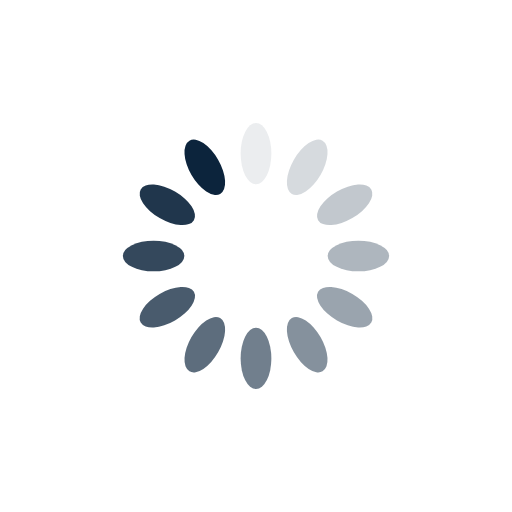
t = 0.00 s
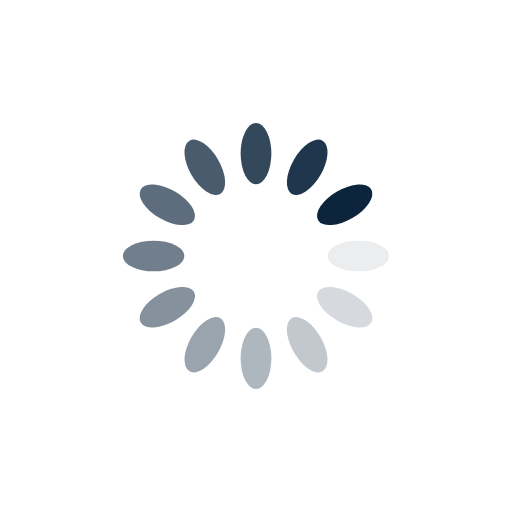
t = 0.25 s
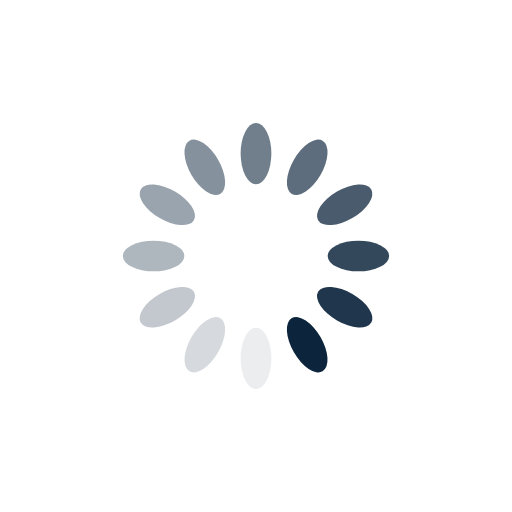
t = 0.50 s
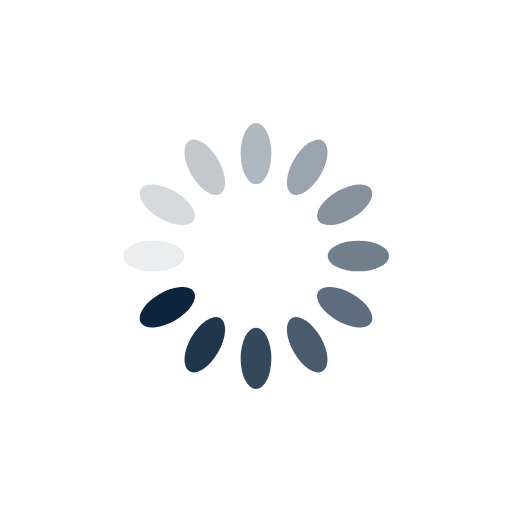
t = 0.75 s

The animated SVG that drew these frames (rendered in a browser with its animation timeline set to each time). Animation: 12 SMIL elements (animate=12); one cycle of 1.00 s, repeats indefinitely.

<?xml version="1.0" encoding="utf-8"?>
<svg xmlns="http://www.w3.org/2000/svg" xmlns:xlink="http://www.w3.org/1999/xlink" style="margin: auto; background: rgb(255, 255, 255); display: block; shape-rendering: auto;" width="200px" height="200px" viewBox="0 0 100 100" preserveAspectRatio="xMidYMid">
<g transform="rotate(0 50 50)">
  <rect x="47" y="24" rx="3" ry="6" width="6" height="12" fill="#0c243c">
    <animate attributeName="opacity" values="1;0" keyTimes="0;1" dur="1s" begin="-0.9166666666666666s" repeatCount="indefinite"></animate>
  </rect>
</g><g transform="rotate(30 50 50)">
  <rect x="47" y="24" rx="3" ry="6" width="6" height="12" fill="#0c243c">
    <animate attributeName="opacity" values="1;0" keyTimes="0;1" dur="1s" begin="-0.8333333333333334s" repeatCount="indefinite"></animate>
  </rect>
</g><g transform="rotate(60 50 50)">
  <rect x="47" y="24" rx="3" ry="6" width="6" height="12" fill="#0c243c">
    <animate attributeName="opacity" values="1;0" keyTimes="0;1" dur="1s" begin="-0.75s" repeatCount="indefinite"></animate>
  </rect>
</g><g transform="rotate(90 50 50)">
  <rect x="47" y="24" rx="3" ry="6" width="6" height="12" fill="#0c243c">
    <animate attributeName="opacity" values="1;0" keyTimes="0;1" dur="1s" begin="-0.6666666666666666s" repeatCount="indefinite"></animate>
  </rect>
</g><g transform="rotate(120 50 50)">
  <rect x="47" y="24" rx="3" ry="6" width="6" height="12" fill="#0c243c">
    <animate attributeName="opacity" values="1;0" keyTimes="0;1" dur="1s" begin="-0.5833333333333334s" repeatCount="indefinite"></animate>
  </rect>
</g><g transform="rotate(150 50 50)">
  <rect x="47" y="24" rx="3" ry="6" width="6" height="12" fill="#0c243c">
    <animate attributeName="opacity" values="1;0" keyTimes="0;1" dur="1s" begin="-0.5s" repeatCount="indefinite"></animate>
  </rect>
</g><g transform="rotate(180 50 50)">
  <rect x="47" y="24" rx="3" ry="6" width="6" height="12" fill="#0c243c">
    <animate attributeName="opacity" values="1;0" keyTimes="0;1" dur="1s" begin="-0.4166666666666667s" repeatCount="indefinite"></animate>
  </rect>
</g><g transform="rotate(210 50 50)">
  <rect x="47" y="24" rx="3" ry="6" width="6" height="12" fill="#0c243c">
    <animate attributeName="opacity" values="1;0" keyTimes="0;1" dur="1s" begin="-0.3333333333333333s" repeatCount="indefinite"></animate>
  </rect>
</g><g transform="rotate(240 50 50)">
  <rect x="47" y="24" rx="3" ry="6" width="6" height="12" fill="#0c243c">
    <animate attributeName="opacity" values="1;0" keyTimes="0;1" dur="1s" begin="-0.25s" repeatCount="indefinite"></animate>
  </rect>
</g><g transform="rotate(270 50 50)">
  <rect x="47" y="24" rx="3" ry="6" width="6" height="12" fill="#0c243c">
    <animate attributeName="opacity" values="1;0" keyTimes="0;1" dur="1s" begin="-0.16666666666666666s" repeatCount="indefinite"></animate>
  </rect>
</g><g transform="rotate(300 50 50)">
  <rect x="47" y="24" rx="3" ry="6" width="6" height="12" fill="#0c243c">
    <animate attributeName="opacity" values="1;0" keyTimes="0;1" dur="1s" begin="-0.08333333333333333s" repeatCount="indefinite"></animate>
  </rect>
</g><g transform="rotate(330 50 50)">
  <rect x="47" y="24" rx="3" ry="6" width="6" height="12" fill="#0c243c">
    <animate attributeName="opacity" values="1;0" keyTimes="0;1" dur="1s" begin="0s" repeatCount="indefinite"></animate>
  </rect>
</g>
<!-- [ldio] generated by https://loading.io/ --></svg>
